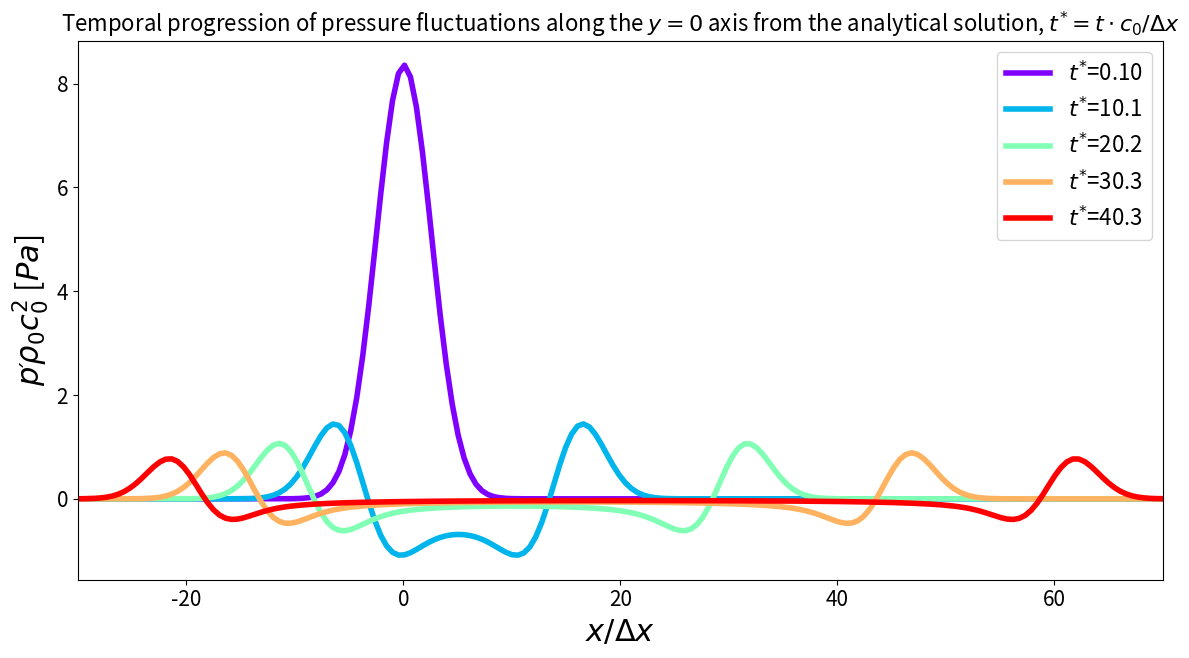

Write Python code to recreate this figure. (Note: this script raises an exception after producing the figure.)
# -*- coding: utf-8 -*-
"""Bessel-sim4s.ipynb

Automatically generated by Colaboratory.

Original file is located at
    https://colab.research.google.com/<link-removed>

## Solución analítica

Test simulation --> 2D acoustic pulse propagation case in a uniform flow.

Initial perturbation --> Gaussian pressure distribution imposed at the centre of the domain at t=0:

$p(x,y,0)$ --> eq. (4-39) in Schmalz-Thesis,2016.pdf

The analytical solution for the pressure (obtained from **LEE**) is given by a Bessel function of order zero:

$p(r,t)$ --> eq. (2) in Toth,2008.pdf

$p(r,t)$ --> eq. (B11) in Tam,1993.pdf
"""

import numpy as np
import matplotlib.pyplot as plt
import matplotlib.cm as cm
import scipy.integrate as integrate
import scipy.special as special

# Parameters
b = 3  # Gaussian half width
alpha = np.log(2) / b ** 2
a0 = 0.01  # Gaussian amplitude
c0 = 346.3  # speed of sound [m/s] --> velocity scale
M = 0.5  # inlet is a uniform flow with Ux=M [m/s]

# Domain size --> /OpenFOAM/ale-6/run/Schmalz/sim4s/system/blockMeshDict
blocks = 200  # number of divisions in x-direction
L = 55.0  # [m] Según Toth,2008.pdf
x0 = -L
xN = L
y0 = -L
yN = L
deltax = (xN - x0) / blocks  # grid spacing [m] --> length scale

# Density field is prescribed through constitutive equation --> ideal gas law
R = 287.038  # specific gas constant [J/kgK]
p0 = 101325  # initial pressure [Pa]
T0 = 300  # initial temperature [K]
rho0 = p0 / (R * T0)  # [kg/m^3]

# Bessel function of the first kind of real order 'v' and complex argument 'z'
# ---> scipy.special.jn(v,z)

def integrand(xi, r, t):
    return np.exp((-xi ** 2) / (4 * alpha)) * np.cos(xi * t) * special.jn(0, xi * r) * xi

def besselint(r, t):
    return (a0 / 2 * alpha) * integrate.quad(integrand, 0, np.inf, args=(r, t))[0]

vec_besselint = np.vectorize(besselint)

# Perfiles eje (x,y=0)
x_adi = np.arange(-100, 100, 0.55)  # []
y = 0  # [m]
y_adi = y / deltax  # []
t1 = 0.00016  # [s]
dt = 0.016  # [s]
ntimes = 5
colors = iter(cm.rainbow(np.linspace(0, 1, ntimes)))

# Gráfica
fig = plt.figure(figsize=(14, 7))
for n in range(ntimes):  # n=0,ntimes-1
    t = t1 + n * dt  # [s]
    t_adi = t * c0 / deltax  # []
    r_adi = np.sqrt((x_adi - M * t_adi) ** 2 + y_adi ** 2)  # []
    perfil = vec_besselint(r_adi, t_adi)  # []
    perfil1 = perfil * rho0 * c0 ** 2  # [Pa]
    plt.plot(x_adi, perfil1, color=next(colors), linestyle='-', linewidth=4, label='$t^{*}$=' + str(t_adi)[0:4])

plt.xlabel(r'$x/\Delta x$', fontsize=22)
plt.ylabel(r'$p^\'{} \rho_{0} c_{0}^{2}$ [$Pa$]', fontsize=22)
plt.title('Temporal progression of pressure fluctuations along the $y=0$ axis from the analytical solution, $t'
          '^{*}=t\cdot c_{0}/\Delta x$', fontsize=16)
plt.xlim(-30, 70)
plt.legend(loc=0, fontsize=16)
plt.tick_params(axis='both', which='major', labelsize=15)
plt.grid(b=True, which='major')
plt.show()
